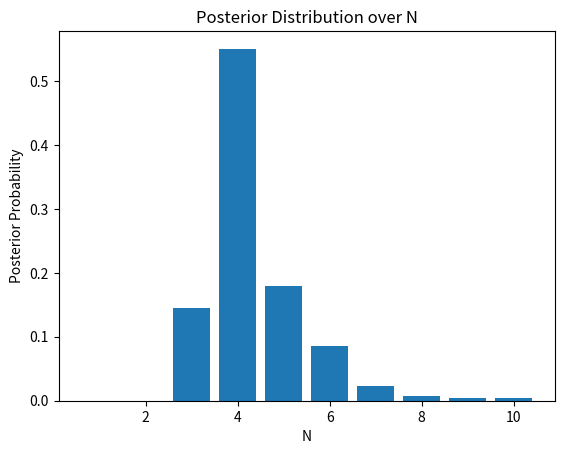

Write Python code to recreate this figure.
import numpy as np
import matplotlib.pyplot as plt
from scipy.stats import norm
from scipy.special import factorial

class PoissonBinomial:
    def __init__(self, x, lambd=1, zeta_mean=0.05, zeta_std=0.01):
        self.x = x
        self.lambd = lambd
        self.zeta_mean = zeta_mean
        self.zeta_std = zeta_std

    def log_poisson_likelihood(self, n, zeta):
        return np.sum(-self.lambd - n * zeta + self.x * np.log(self.lambd + n * zeta) - self.x*np.log(1e-8+self.x) + self.x)

    def gaussian_prior(self, zeta):
        return norm.pdf(zeta, loc=self.zeta_mean, scale=self.zeta_std)

    def monte_carlo_integration(self, num_samples, N):
        integral_sum = 0
        zeta_samples = np.random.uniform(0,1,size=num_samples)
        likes = []; priors = []
        for zeta in zeta_samples:
            log_like = self.log_poisson_likelihood(N,zeta)
            prior = self.gaussian_prior(zeta)
            likes.append(log_like)
            priors.append(prior)
        likes = np.array(likes)
        priors = np.array(priors)
        print(f'Max log-likelihood: {np.max(likes)}')
        likes -= np.max(likes)
        likes = np.exp(likes)
        return np.sum(likes*priors)/num_samples

np.random.seed(42)
N = 4
zeta = 0.05
lambd = 0.02

binomial_data = np.random.binomial(N, zeta, size=1000)
poisson_data = np.random.poisson(lambd, size=1000)
observed_data = binomial_data + poisson_data

poisson_binomial = PoissonBinomial(observed_data,lambd=lambd)

num_samples = 1000
post = [poisson_binomial.monte_carlo_integration(num_samples, n) for n in range(1, 11)]
post = np.array(post)
post = post/np.sum(post)

plt.bar(range(1, 11), post)
plt.xlabel('N')
plt.ylabel('Posterior Probability')
plt.title('Posterior Distribution over N')
plt.show()

